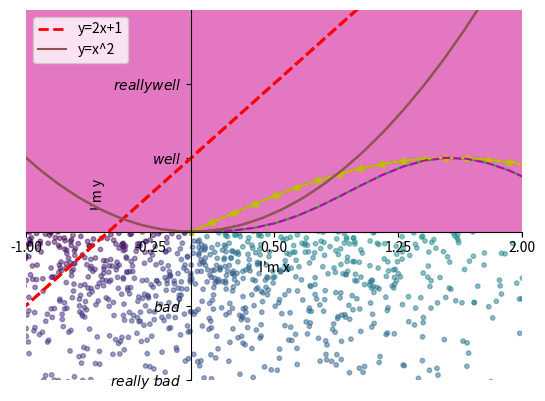
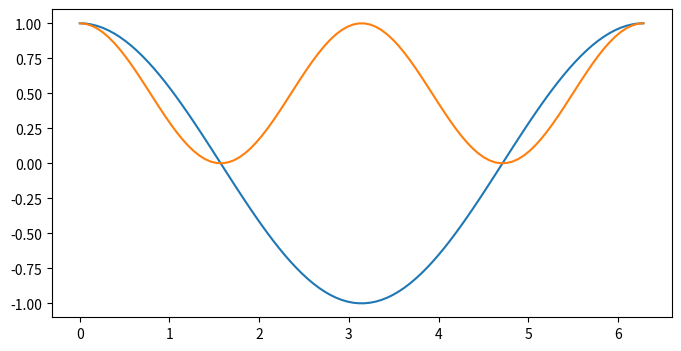
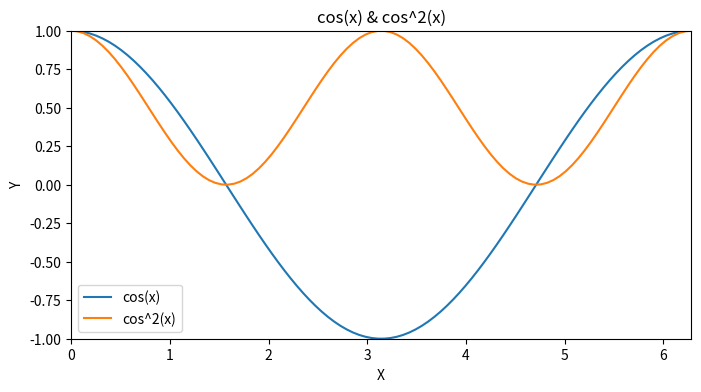

Write Python code to recreate these figures, in order.
# -*- coding: utf-8 -*-
# @Time    : 2021/10/13 15:40
# [redacted]
# @File    : matplotlib_demo.py

import matplotlib.pyplot as plt
import numpy as np


def print_demo1():
    """
    创建x,y关系 并画图
    :return:
    """
    # np.linspace方法生成0~2pi的50个均匀分布的x
    x = np.linspace(0, 2 * np.pi, 50)
    y = np.sin(x)
    plt.plot(x, y)
    plt.show()

    # 绘制多个图;
    plt.plot(x, y)
    plt.plot(x, y ** 3)
    plt.show()

    # 调整样式
    plt.plot(x, y, 'y*-')
    plt.plot(x, y ** 3, 'm--')
    plt.show()


def print_demo2():
    """
    创建figure
    :return:
    """
    # 创建figure
    plt.figure(figsize=(8, 4))
    x = np.linspace(0, 2 * np.pi, 100)
    y = np.cos(x)
    plt.plot(x, y)
    plt.plot(x, y * y)


def print_demo3():
    """
    设置坐标轴刻度和范围，设置label图例
    :return:
    """
    plt.figure(figsize=(8, 4))
    x = np.linspace(0, 2 * np.pi, 100)
    y = np.cos(x)
    plt.title("cos(x) & cos^2(x)")
    # 设置坐标轴刻度和范围
    plt.xlim(0, 2 * np.pi)
    plt.ylim(-1, 1)
    # label设置轴的名称
    plt.xlabel('X')
    plt.ylabel('Y')
    # 设置label
    plt.plot(x, y, label="cos(x)")
    plt.plot(x, y * y, label="cos^2(x)")
    plt.legend(loc='best')
    plt.show()


def print_demo4():
    """
    更改x,y轴的标签
    :return:
    """
    x = np.linspace(-3, 3, 100)  # 100为生成的样本数
    y1 = 2 * x + 1
    y2 = x ** 2
    plt.figure(num=1, figsize=(8, 5))  # 定义编号为1 大小为(8,5)
    plt.plot(x, y1, color='red', linewidth=2, linestyle='--')  # 颜色为红色，线宽度为2，线风格为--
    plt.plot(x, y2)  # 进行画图
    plt.xlim(-1, 2)  # 设置x轴最值
    plt.ylim(-2, 3)  # 设置y轴最值
    plt.xlabel("I'm x")  # 设置x轴标签
    plt.ylabel("I'm y")  # 设置y轴标签
    new_ticks = np.linspace(-1, 2, 5)  # 小标从-1到2分为5个单位
    # print(new_ticks)
    # [-1.   -0.25  0.5   1.25  2.  ]
    plt.xticks(new_ticks)  # 进行替换新下标
    plt.yticks([-2, -1, 1, 2, ],
               [r'$really\ bad$', '$bad$', '$well$', '$really well$'])
    plt.show()  # 显示图


def print_demo5():
    """
    设置边框属性
    :return:
    """
    x = np.linspace(-3, 3, 50)  # 50为生成的样本数
    y1 = 2 * x + 1
    y2 = x ** 2
    plt.figure(num=1, figsize=(8, 5))  # 定义编号为1 大小为(8,5)
    plt.plot(x, y1, color='red', linewidth=2, linestyle='--')  # 颜色为红色，线宽度为2，线风格为--
    plt.plot(x, y2)  # 进行画图

    plt.xlim(-1, 2)  # 设置x轴最值
    plt.ylim(-2, 3)  # 设置y轴最值
    plt.xlabel("I'm x")  # 设置x轴标签
    plt.ylabel("I'm y")  # 设置y轴标签

    new_ticks = np.linspace(-1, 2, 5)  # 小标从-1到2分为5个单位
    # print(new_ticks)
    # [-1.   -0.25  0.5   1.25  2.  ]
    plt.xticks(new_ticks)  # 进行替换新下标
    plt.yticks([-2, -1, 1, 2, ],
               [r'$really\ bad$', '$bad$', '$well$', '$really well$'])

    # 设置边框属性
    ax = plt.gca()  # gca=get current axis
    ax.spines['right'].set_color('none')  # 边框属性设置为none 不显示 'right'、'left'、'top'、'bottom'
    ax.spines['top'].set_color('none')
    plt.show()  # 显示图


def print_demo6():
    """
    移动坐标轴
    :return:
    """
    x = np.linspace(-3, 3, 50)  # 50为生成的样本数
    y1 = 2 * x + 1
    y2 = x ** 2
    plt.figure(num=1, figsize=(8, 5))  # 定义编号为1 大小为(8,5)
    plt.plot(x, y1, color='red', linewidth=2, linestyle='--', label="y=2x+1")  # 颜色为红色，线宽度为2，线风格为--
    plt.plot(x, y2, label="y=x^2")  # 进行画图
    plt.legend(loc='best')  # 最佳位置
    plt.xlim(-1, 2)  # 设置x轴最值
    plt.ylim(-2, 3)  # 设置y轴最值
    plt.xlabel("I'm x")  # 设置x轴标签
    plt.ylabel("I'm y")  # 设置y轴标签

    new_ticks = np.linspace(-1, 2, 5)  # 小标从-1到2分为5个单位
    # print(new_ticks)
    # [-1.   -0.25  0.5   1.25  2.  ]
    plt.xticks(new_ticks)  # 进行替换新下标
    plt.yticks([-2, -1, 1, 2, ],
               [r'$really\ bad$', '$bad$', '$well$', '$really well$'])

    # 设置边框属性
    ax = plt.gca()  # gca=get current axis
    ax.spines['right'].set_color('none')  # 边框属性设置为none 不显示 'right'、'left'、'top'、'bottom'
    ax.spines['top'].set_color('none')

    # 移动坐标轴
    ax.xaxis.set_ticks_position('bottom')  # 使用xaxis.set_ticks_position设置x坐标刻度数字或名称的位置 所有属性为top、bottom、both、default、none
    ax.spines['bottom'].set_position(
        ('data', 0))  # 使用.spines设置边框x轴；使用.set_position设置边框位置，y=0位置 位置所有属性有outward、axes、data
    ax.yaxis.set_ticks_position('left')
    ax.spines['left'].set_position(('data', 0))  # 坐标中心点在(0,0)位置

    plt.show()  # 显示图


def print_demo7():
    """
    画折线图
    :return:
    """
    x1 = range(0, 10, 1)
    y1 = [10, 12, 14, 17, 20, 25, 30, 35, 37, 40]
    plt.plot(x1, y1, linewidth=3, color='g', marker='o', markerfacecolor='blue', markersize=1)
    plt.show()


def print_demo8():
    """
    随机条形图
    :return:
    """
    mean, sigma = 0, 1
    x = mean + sigma * np.random.randn(10000)
    plt.hist(x, 50)
    plt.show()


def print_demo():
    print_demo1()
    print_demo2()
    print_demo3()
    print_demo4()
    print_demo5()
    print_demo6()
    print_demo7()
    print_demo8()
    print("simple demo done")


def print_scatter_demo1(num):
    n = num
    x = np.random.normal(0, 1, n)  # 每一个点的X值
    y = np.random.normal(0, 1, n)  # 每一个点的Y值
    t = np.arctan2(y, x)  # arctan2返回给定的X和Y值的反正切值
    # scatter画散点图 size=10 颜色为t 透明度为50% 利用xticks函数来隐藏x坐标轴
    plt.scatter(x, y, s=10, c=t, alpha=0.5)
    plt.xlim(-1.5, 1.5)
    plt.xticks(())  # 忽略x_ticks
    plt.ylim(-1.5, 1.5)
    plt.yticks(())  # 忽略y_ticks
    plt.show()
    print("散点的个数为" + str(num))


def print_scatter_demo():
    print_scatter_demo1(2000)
    print("scatter demo done")


print_scatter_demo()
print_demo()
